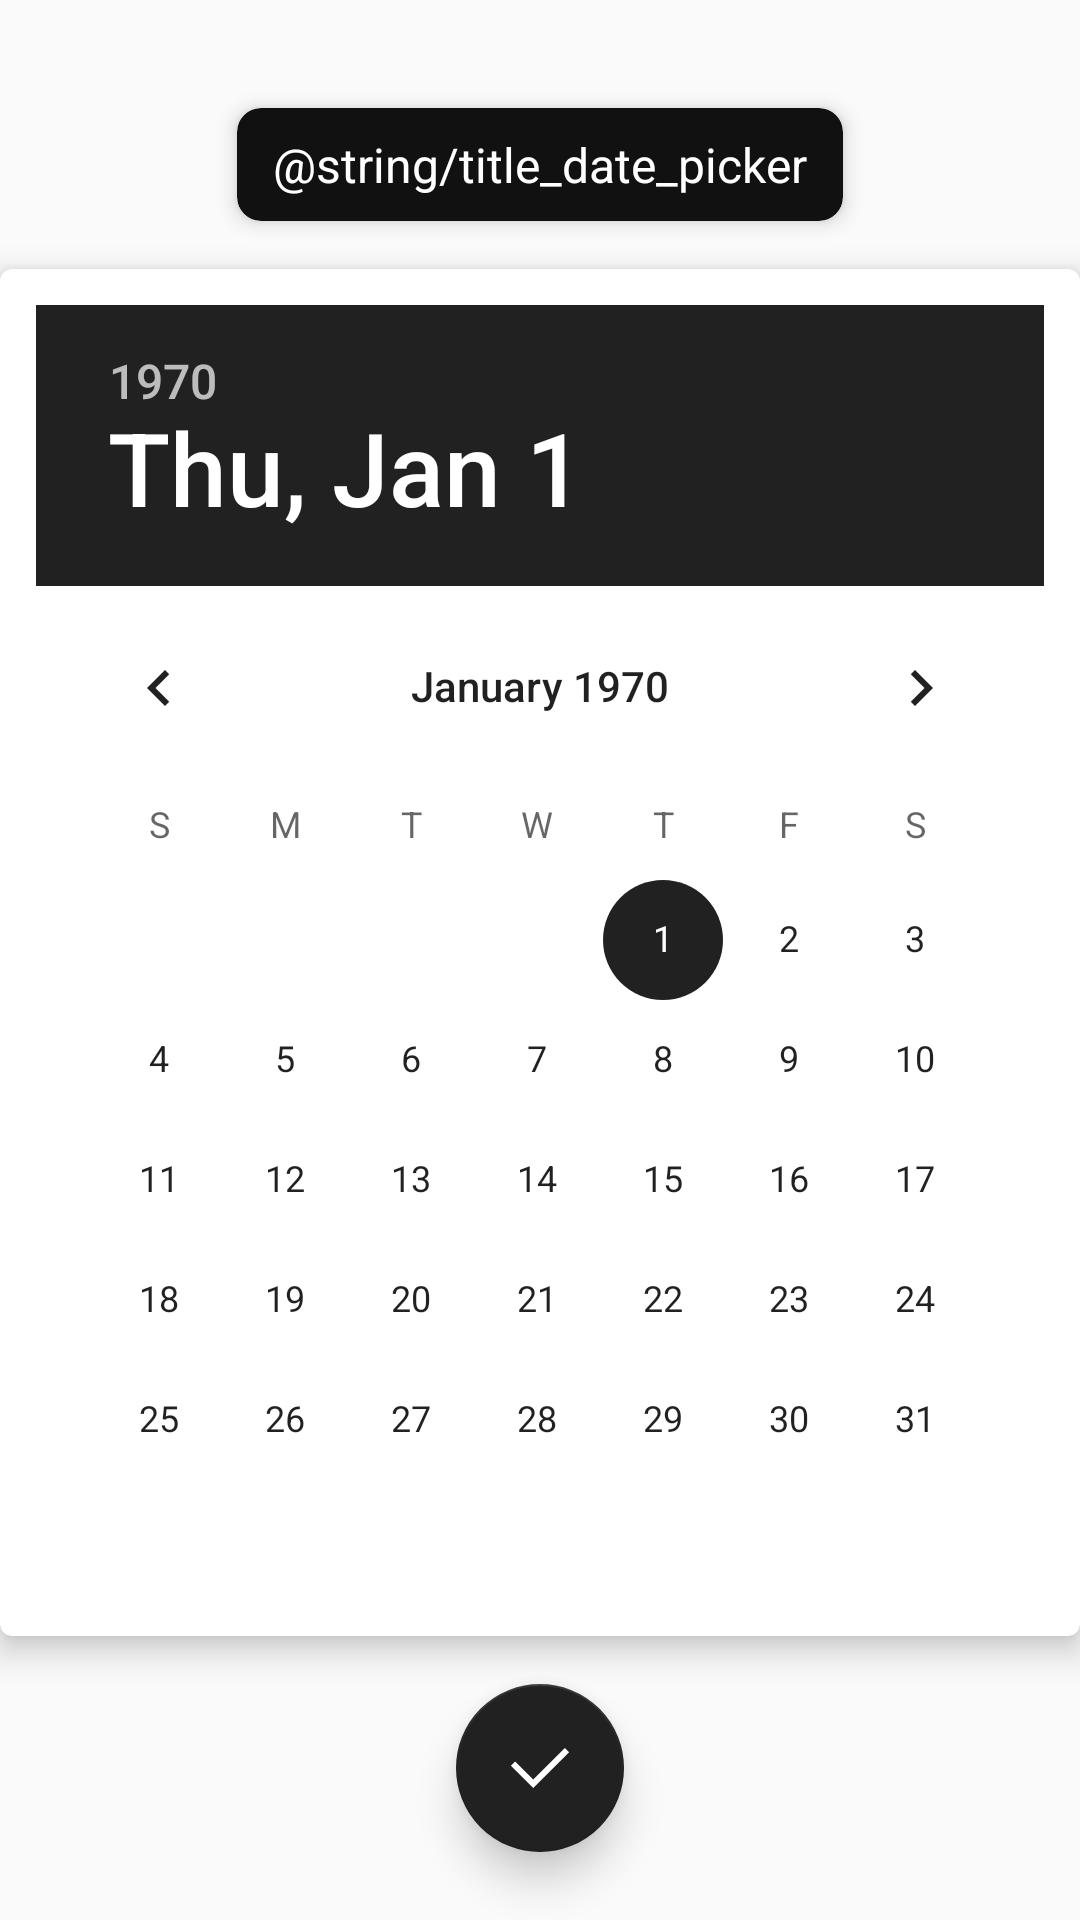

Layout XML and referenced resources for this Android screen:
<!-- AndroidManifest.xml: application theme AppTheme -->
<!-- res/layout/activity_datepicker.xml -->
<?xml version="1.0" encoding="utf-8"?>
<androidx.coordinatorlayout.widget.CoordinatorLayout xmlns:android="http://schemas.android.com/apk/res/android"
    xmlns:app="http://schemas.android.com/apk/res-auto"
    android:id="@+id/cl_root_panel"
    android:layout_width="match_parent"
    android:layout_height="match_parent"
    android:background="@android:color/transparent">

    <LinearLayout
        android:layout_width="match_parent"
        android:layout_height="match_parent"
        android:orientation="vertical">

        <androidx.cardview.widget.CardView
            android:layout_width="wrap_content"
            android:layout_height="wrap_content"
            android:layout_gravity="top|center"
            android:layout_marginTop="36dp"
            android:clickable="true"
            android:focusable="true"
            android:foreground="?android:attr/selectableItemBackground"
            app:cardBackgroundColor="@color/color_111111"
            app:cardCornerRadius="8dp"
            app:cardElevation="4dp">

            <TextView
                android:id="@+id/tv_title"
                android:layout_width="wrap_content"
                android:layout_height="wrap_content"
                android:layout_marginStart="12dp"
                android:layout_marginTop="8dp"
                android:layout_marginEnd="12dp"
                android:layout_marginBottom="8dp"
                android:text="@string/title_date_picker"
                android:textColor="@color/color_ffffff"
                android:textSize="16dp" />
        </androidx.cardview.widget.CardView>

        <androidx.cardview.widget.CardView
            android:id="@+id/cv_root"
            android:layout_width="match_parent"
            android:layout_height="wrap_content"
            android:layout_gravity="center|top"
            android:layout_marginStart="@dimen/margin_side"
            android:layout_marginTop="16dp"
            android:layout_marginEnd="@dimen/margin_side"
            app:cardCornerRadius="4dp"
            app:cardElevation="6dp">

            <DatePicker
                android:id="@+id/date_picker"
                android:layout_width="wrap_content"
                android:layout_height="wrap_content"
                android:layout_gravity="center"
                android:layout_margin="12dp" />
        </androidx.cardview.widget.CardView>

        <com.google.android.material.floatingactionbutton.FloatingActionButton
            android:id="@+id/fab_add"
            android:layout_width="wrap_content"
            android:layout_height="wrap_content"
            android:layout_alignParentEnd="true"
            android:layout_alignParentBottom="true"
            android:layout_gravity="bottom|center"
            android:layout_marginTop="16dp"
            android:layout_marginBottom="16dp"
            app:backgroundTint="@color/color_212121"
            app:elevation="8dp"
            app:rippleColor="@color/color_select_18"
            app:srcCompat="@drawable/ic_ok" />

    </LinearLayout>

</androidx.coordinatorlayout.widget.CoordinatorLayout>
<!-- resources referenced by this layout -->
<resources>
  <color name="color_111111">#111111</color>
  <color name="color_212121">#212121</color>
  <color name="color_ffffff">#ffffff</color>
  <color name="color_select_18">#29B6F6</color>
  <!-- drawable ic_ok (drawable) -->
  <vector android:height="24dp" android:viewportHeight="1024"
      android:viewportWidth="1024" android:width="24dp" xmlns:android="http://schemas.android.com/apk/res/android">
      <path android:fillColor="#ffffff" android:pathData="M416,797.2L97.8,479.1l60.4,-60.3L416,676.6l449.8,-449.8 60.4,60.3z"/>
  </vector>
  <style name="AppTheme" parent="Theme.AppCompat.Light.NoActionBar">
          
          <item name="colorPrimary">@color/colorPrimary</item>
          <item name="colorPrimaryDark">@color/colorPrimaryDark</item>
          <item name="colorAccent">@color/colorAccent</item>
      </style>
  <color name="colorPrimary">@color/color_212121</color>
  <color name="colorPrimaryDark">@color/color_616161</color>
  <color name="colorAccent">@color/color_212121</color>
  <color name="color_616161">#616161</color>
</resources>
